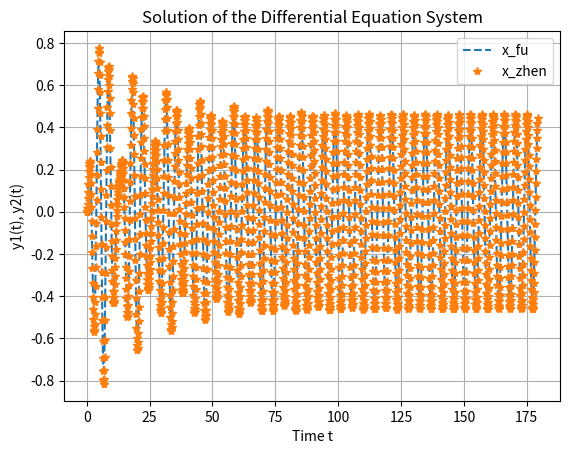

The matplotlib source for this figure:
import math
import numpy as np
import pandas as pd
from scipy.integrate import solve_ivp
import matplotlib.pyplot as plt


def ini_position(p, m1, m2, g, h, r, k, l0):
    m = m1 + m2
    # 计算圆锥部分的体积
    V = 1 / 3 * math.pi * r * r * h

    if p * g * V < m * g:
        return [h + l0 - m1 * g / k, (m * g - p * g * V) / (math.pi * r * r * p * g) + h]
    else:
        return [h + l0 - m1 * g / k, math.pow((3 * m * h * h) / (p * math.pi * r * r), 1 / 3)]


def solve_v(x, l, h, r, h2):  # 根据浮子的位移确定排水量
    if x >= l:
        return 0
    elif l > x >= l - h:
        return 1 / 3 * math.pi * r * r / (h * h) * (l - x) ** 3
    elif l - h2 - h <= x < l - h:
        return 1 / 3 * math.pi * r * r * h + math.pi * r * r * (l - x - h)
    elif x < l - h2 - h:
        return 1 / 3 * math.pi * r * r * h + math.pi * r * r * h2


def PTO(x1, x2, v1, v2, s0, h, k, l0):  # 计算PTO相关的力
    # 计算弹簧长度
    z = s0 - h + x2 - x1

    # 计算弹力 考虑方向
    F_tan = k * (z - l0)

    # c = 10000  # 直线阻尼器的阻尼系数  1.10000  2.10000*abs(v1-v2)**0.5

    c = 10000

    F_zu = -c * (v1 - v2)

    return F_tan + F_zu


# 定义微分方程
def system_of_equations(t, y, params):
    x1, v1, x2, v2 = y
    f, w, p, g, s1, h_zhui, r, h_zhu, s0, k, l0, a, m_fu, m_fujia, m_zhen = params
    v_pai = solve_v(x1, s1, h_zhui, r, h_zhu)
    F_PTO = PTO(x1, x2, v1, v2, s0, h_zhui, k, l0)

    dydt = [
        v1,
        (f * np.cos(w * t) - a * v1 + p * g * v_pai - m_fu * g + F_PTO) / (m_fu + m_fujia),
        v2,
        (-F_PTO - m_zhen * g) / m_zhen
    ]
    return dydt


def main():
    # 参数
    f = 6250  # 垂直激励力振幅
    w = 1.4005  # 波浪圆频率
    m_zhen = 2433  # 振子质量
    m_fu = 4866  # 浮子质量
    m_fujia = 1335.535  # 附加质量
    dt = 0.1  # 时间间隔
    p = 1025  # 海水密度
    g = 9.8
    h_zhui = 0.8  # 圆锥部分高度
    r = 1  # 底面圆半径
    h_zhu = 3
    k = 80000  # 弹簧刚度
    l0 = 0.5  # 弹簧原长
    a = 656.3616  # 兴波阻尼系数
    s0, s1 = ini_position(p, m_zhen, m_fu, g, h_zhui, r, k, l0)  # （平衡） s0是振子底部至圆锥顶点的距离，s1为初始时刻海平面距离圆锥顶点的距离

    T = 2 * math.pi / w  # 周期

    steps = 40 * T / dt

    # 初始条件
    y0 = [0, 0, 0, 0]
    t_span = (0, int(steps) * dt)
    t_eval = np.arange(0, int(steps) * dt, dt)

    # Define parameters for ODE
    params = (f, w, p, g, s1, h_zhui, r, h_zhu, s0, k, l0, a, m_fu, m_fujia, m_zhen)
    # 使用 solve_ivp 求解
    solution = solve_ivp(system_of_equations, t_span, y0, t_eval=t_eval, method='RK45', args=(params,))

    # 提取解
    t = solution.t
    x_fu = solution.y[0]
    v_fu = solution.y[1]
    x_zhen = solution.y[2]
    v_zhen = solution.y[3]

    # 绘制结果
    plt.plot(t, x_fu, '--', label='x_fu')
    plt.plot(t, x_zhen, '*', label='x_zhen')
    plt.xlabel('Time t')
    plt.ylabel('y1(t), y2(t)')
    plt.title('Solution of the Differential Equation System')
    plt.legend()
    plt.grid(True)
    plt.show()

    # Save the results to a CSV file
    df = pd.DataFrame({'time': t, 'x_fu': x_fu, 'v_fu': v_fu, 'x_zhen': x_zhen, 'v_zhen': v_zhen})
    df.to_csv('result1-1.csv', index=False)


if __name__ == "__main__":
    main()
